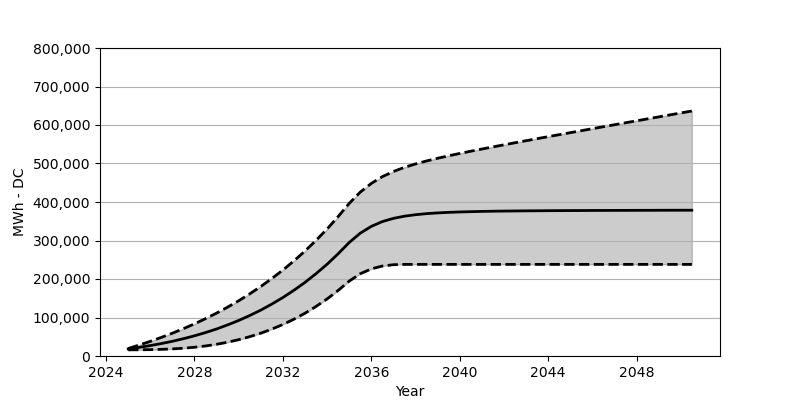

Source data for this figure (header and first rows):
Date, Low, Base, High
2025-01, 16020, 18566, 19442
2025-07, 16164, 22473, 28442
2026-01, 16535, 27071, 38019
2026-07, 17267, 32266, 48255
2027-01, 18442, 38215, 59244
2027-07, 20215, 44864, 70966
2028-01, 22721, 52410, 83522
2028-07, 26050, 60842, 96985
2029-01, 30401, 70203, 111438
2029-07, 35823, 80707, 126922
2030-01, 42400, 92274, 143508
2030-07, 50142, 105057, 161373
2031-01, 59214, 119190, 180548
2031-07, 69811, 134756, 201145
2032-01, 81841, 151889, 223278
2032-07, 95562, 170662, 247122
2033-01, 111170, 191238, 272770
2033-07, 128674, 213804, 300325
2034-01, 148302, 238462, 330025
2034-07, 170187, 265420, 362013
2035-01, 194599, 294841, 396434
2035-07, 213587, 318840, 425494
2036-01, 226329, 336674, 448359
2036-07, 233710, 349106, 465843
2037-01, 237133, 357508, 479255
2037-07, 237937, 363147, 489986
2038-01, 237978, 366992, 498903
2038-07, 237978, 369745, 506604
2039-01, 237978, 371683, 513593
2039-07, 237978, 373074, 520036
2040-01, 237978, 374126, 526087
2040-07, 237978, 374878, 531943
2041-01, 237978, 375559, 537613
2041-07, 237978, 376064, 543097
2042-01, 237978, 376435, 548519
2042-07, 237978, 376734, 553911
2043-01, 237978, 377033, 559199
2043-07, 237978, 377218, 564457
2044-01, 237978, 377445, 569735
2044-07, 237978, 377620, 574930
2045-01, 237978, 377734, 580095
2045-07, 237978, 377858, 585249
2046-01, 237978, 378033, 590404
2046-07, 237978, 378095, 595517
2047-01, 237978, 378167, 600692
2047-07, 237978, 378249, 605795
2048-01, 237978, 378352, 610908
2048-07, 237978, 378404, 616000
2049-01, 237978, 378517, 621103
2049-07, 237978, 378600, 626185
2050-01, 237978, 378631, 631299
2050-07, 237978, 378651, 636371
